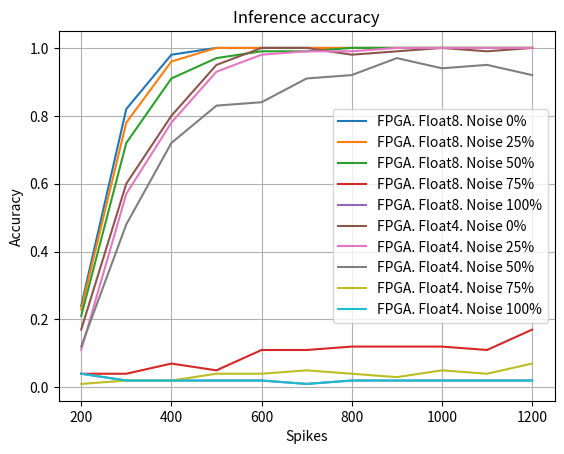

The matplotlib source for this figure:
import matplotlib.pyplot as plt
#import matplotlib
#matplotlib.rcParams['text.usetex'] = True

x = [ 200, 300, 400, 500, 600, 700, 800, 900, 1000, 1100, 1200 ]

#y1 = [ .18, .75, .93 , 1, 1, 1, 1, 1, 1, 1, 1]
#plt.plot(x, y1, label="Float32 - SW")

###############
y2 = [ 0.24, 0.82, 0.98, 1.00, 1.00, 1.00, 1.00, 1.00, 1.00, 1.00, 1.00 ]
plt.plot(x, y2, label="FPGA. Float8. Noise 0%")

y3 = [ 0.23, 0.78, 0.96, 1.00, 1.00, 1.00, 1.00, 1.00, 1.00, 1.00, 1.00 ]
plt.plot(x, y3, label="FPGA. Float8. Noise 25%")

y4 = [ 0.21, 0.72, 0.91, 0.97, 0.99, 0.99, 1.00, 1.00, 1.00, 1.00, 1.00 ]
plt.plot(x, y4, label="FPGA. Float8. Noise 50%")

y5 = [ 0.04, 0.04, 0.07, 0.05, 0.11, 0.11, 0.12, 0.12, 0.12, 0.11, 0.17 ]
plt.plot(x, y5, label="FPGA. Float8. Noise 75%")

y6 = [ 0.04, 0.02, 0.02, 0.02, 0.02, 0.01, 0.02, 0.02, 0.02, 0.02, 0.02 ]
plt.plot(x, y6, label="FPGA. Float8. Noise 100%")


yb2 = [ 0.17, 0.60, 0.80, 0.95, 1.00, 1.00, 0.98, 0.99, 1.00, 0.99, 1.00 ]
plt.plot(x, yb2, label="FPGA. Float4. Noise 0%")

yb3 = [ 0.11, 0.57, 0.78, 0.93, 0.98, 0.99, 0.99, 1.00, 1.00, 1.00, 1.00 ]
plt.plot(x, yb3, label="FPGA. Float4. Noise 25%")

yb4 = [ 0.12, 0.48, 0.72, 0.83, 0.84, 0.91, 0.92, 0.97, 0.94, 0.95, 0.92 ]
plt.plot(x, yb4, label="FPGA. Float4. Noise 50%")

yb5 = [ 0.01, 0.02, 0.02, 0.04, 0.04, 0.05, 0.04, 0.03, 0.05, 0.04, 0.07 ]
plt.plot(x, yb5, label="FPGA. Float4. Noise 75%")

yb6 = [ 0.04, 0.02, 0.02, 0.02, 0.02, 0.01, 0.02, 0.02, 0.02, 0.02, 0.02 ]
plt.plot(x, yb6, label="FPGA. Float4. Noise 100%")

#y1 = [ .18, .75, .93 , 1, 1, 1, 1, 1, 1, 1, 1]
#plt.plot(x, y1, label="Simulation. Float8")

#y6 = [ 0.09, 0.17, 0.28, 0.41, 0.62, 0.77, 0.88, 0.94, 0.96, 0.94, 0.97 ]
#plt.plot(x, y6, label="FPGA. Float8")


plt.xlabel('Spikes')
plt.ylabel('Accuracy')

plt.title('Inference accuracy')

plt.legend()
plt.grid()

plt.show()